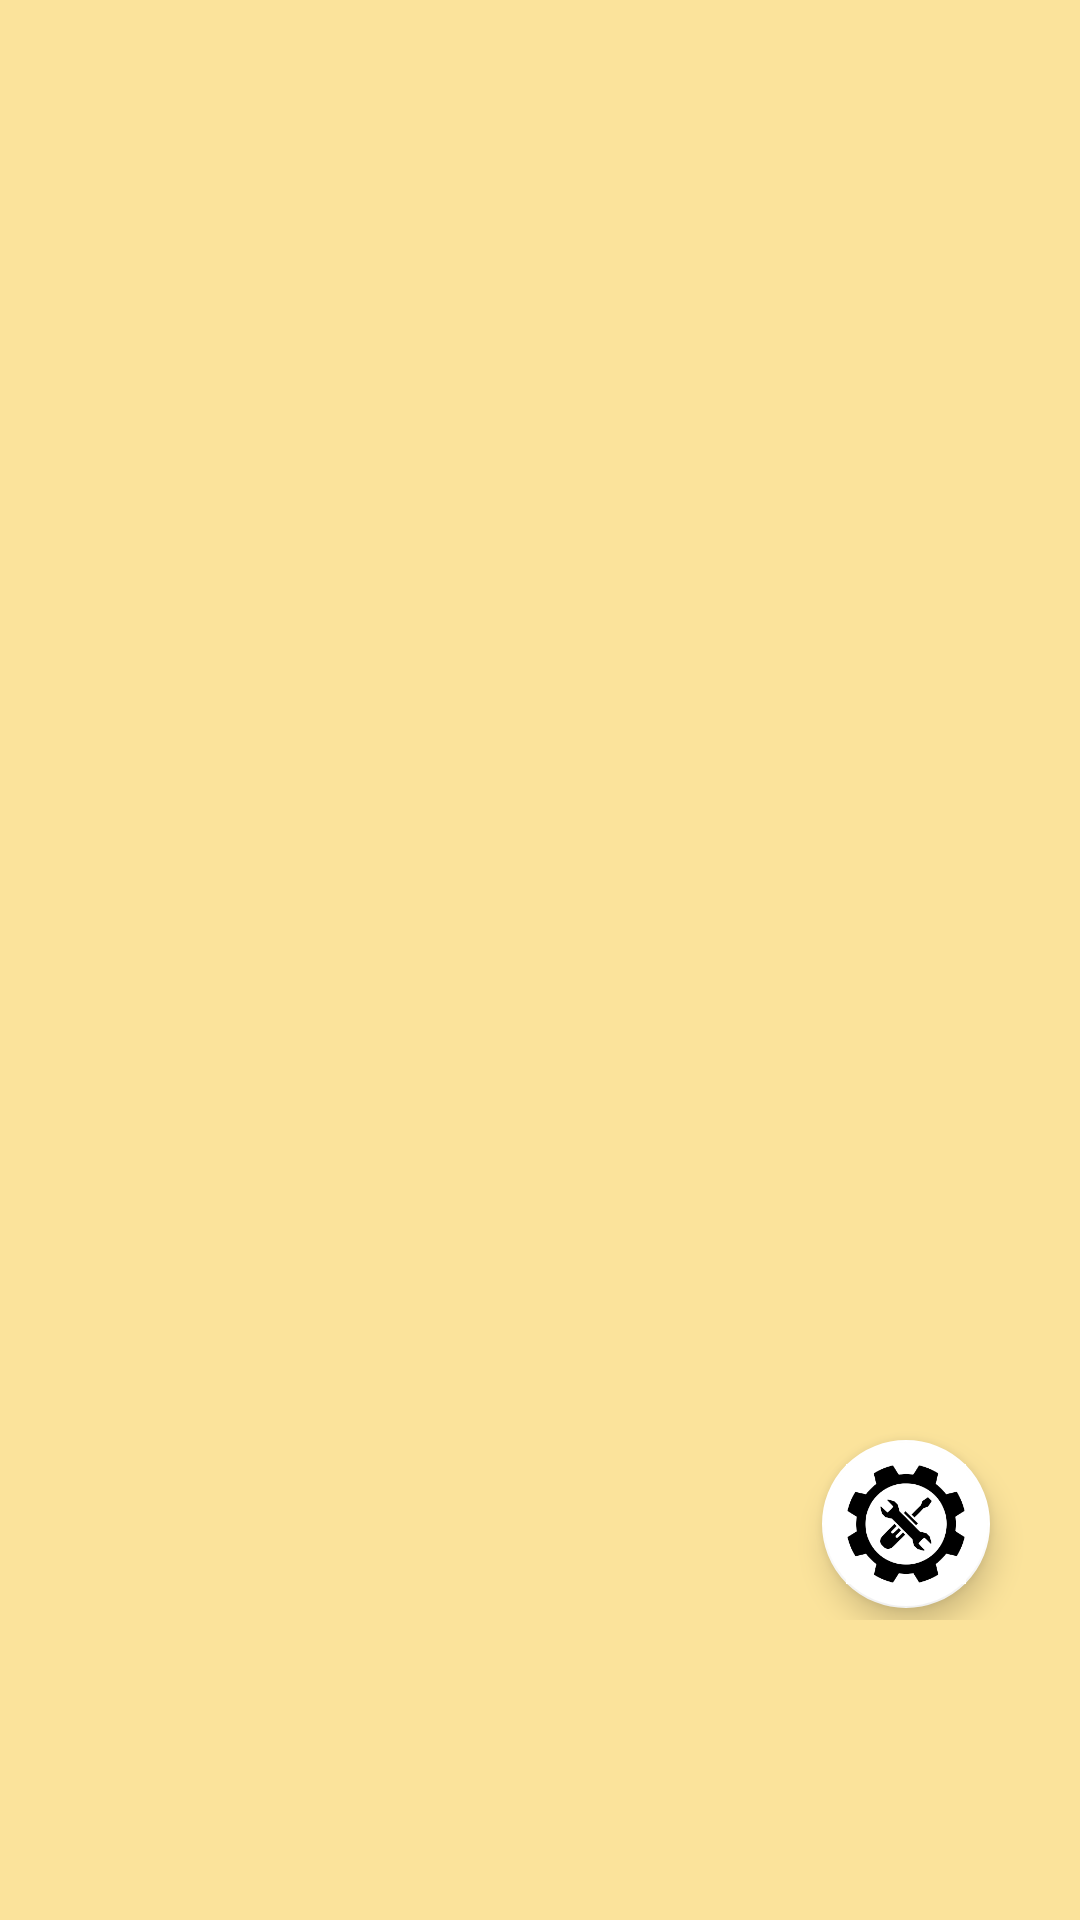

Reconstruct the res/layout file that produces this screen, plus the resources it refers to.
<!-- AndroidManifest.xml: application theme Theme.Abhyahas_Admin -->
<!-- res/layout/fragment_access.xml -->
<FrameLayout xmlns:android="http://schemas.android.com/apk/res/android"
    xmlns:tools="http://schemas.android.com/tools"
    xmlns:app="http://schemas.android.com/apk/res-auto"
    android:id="@+id/access_fragment_id"
    android:layout_width="match_parent"
    android:layout_height="match_parent"
    android:background="#6FFBC41E"
    tools:context="Fragments.AccessFragment">

    




    <RelativeLayout
        android:layout_width="match_parent"
        android:layout_height="match_parent"
        android:layout_marginBottom="100dp"
        android:layout_marginTop="100dp">



        <LinearLayout
            android:layout_width="match_parent"
            android:layout_height="match_parent"
            android:layout_alignParentStart="true"
            android:layout_alignParentTop="true"
            android:layout_alignParentEnd="true"
            android:orientation="vertical"
            android:layout_alignParentBottom="true"
            android:layout_marginStart="30dp"
            android:layout_marginEnd="30dp">

            <androidx.recyclerview.widget.RecyclerView
                android:id="@+id/AmountRec"
                android:layout_width="match_parent"
                android:layout_height="match_parent" />



        </LinearLayout>

        <com.google.android.material.floatingactionbutton.FloatingActionButton
            android:id="@+id/fab_btn_access"
            android:layout_width="wrap_content"
            android:layout_height="wrap_content"
            android:layout_alignParentEnd="true"
            android:layout_alignParentBottom="true"
            android:layout_gravity="end|bottom"
            android:layout_marginEnd="30dp"
            android:layout_marginBottom="4dp"
            android:src="@drawable/setting"
            app:backgroundTint="#FFFFFF"
            app:elevation="6dp"
            app:fabSize="normal"
            app:maxImageSize="40dp"
            app:layout_constraintEnd_toEndOf="parent"/>

    </RelativeLayout>

</FrameLayout>
<!-- resources referenced by this layout -->
<resources>
  <!-- drawable setting: png bitmap (drawable, 4202 bytes) -->
  <style name="Theme.Abhyahas_Admin" parent="Theme.AppCompat.Light.NoActionBar">
          
          <item name="colorPrimary">@color/purple_500</item>
          <item name="colorPrimaryVariant">@color/purple_700</item>
          <item name="colorOnPrimary">@color/white</item>
          
          <item name="colorSecondary">@color/teal_200</item>
          <item name="colorSecondaryVariant">@color/teal_700</item>
          <item name="colorOnSecondary">@color/black</item>
          
          <item name="android:statusBarColor" tools:targetApi="l">?attr/colorPrimaryVariant</item>
          
      </style>
  <color name="purple_500">#FF6200EE</color>
  <color name="purple_700">#FF3700B3</color>
  <color name="white">#FFFFFFFF</color>
  <color name="teal_200">#FF03DAC5</color>
  <color name="teal_700">#FF018786</color>
  <color name="black">#FF000000</color>
</resources>
